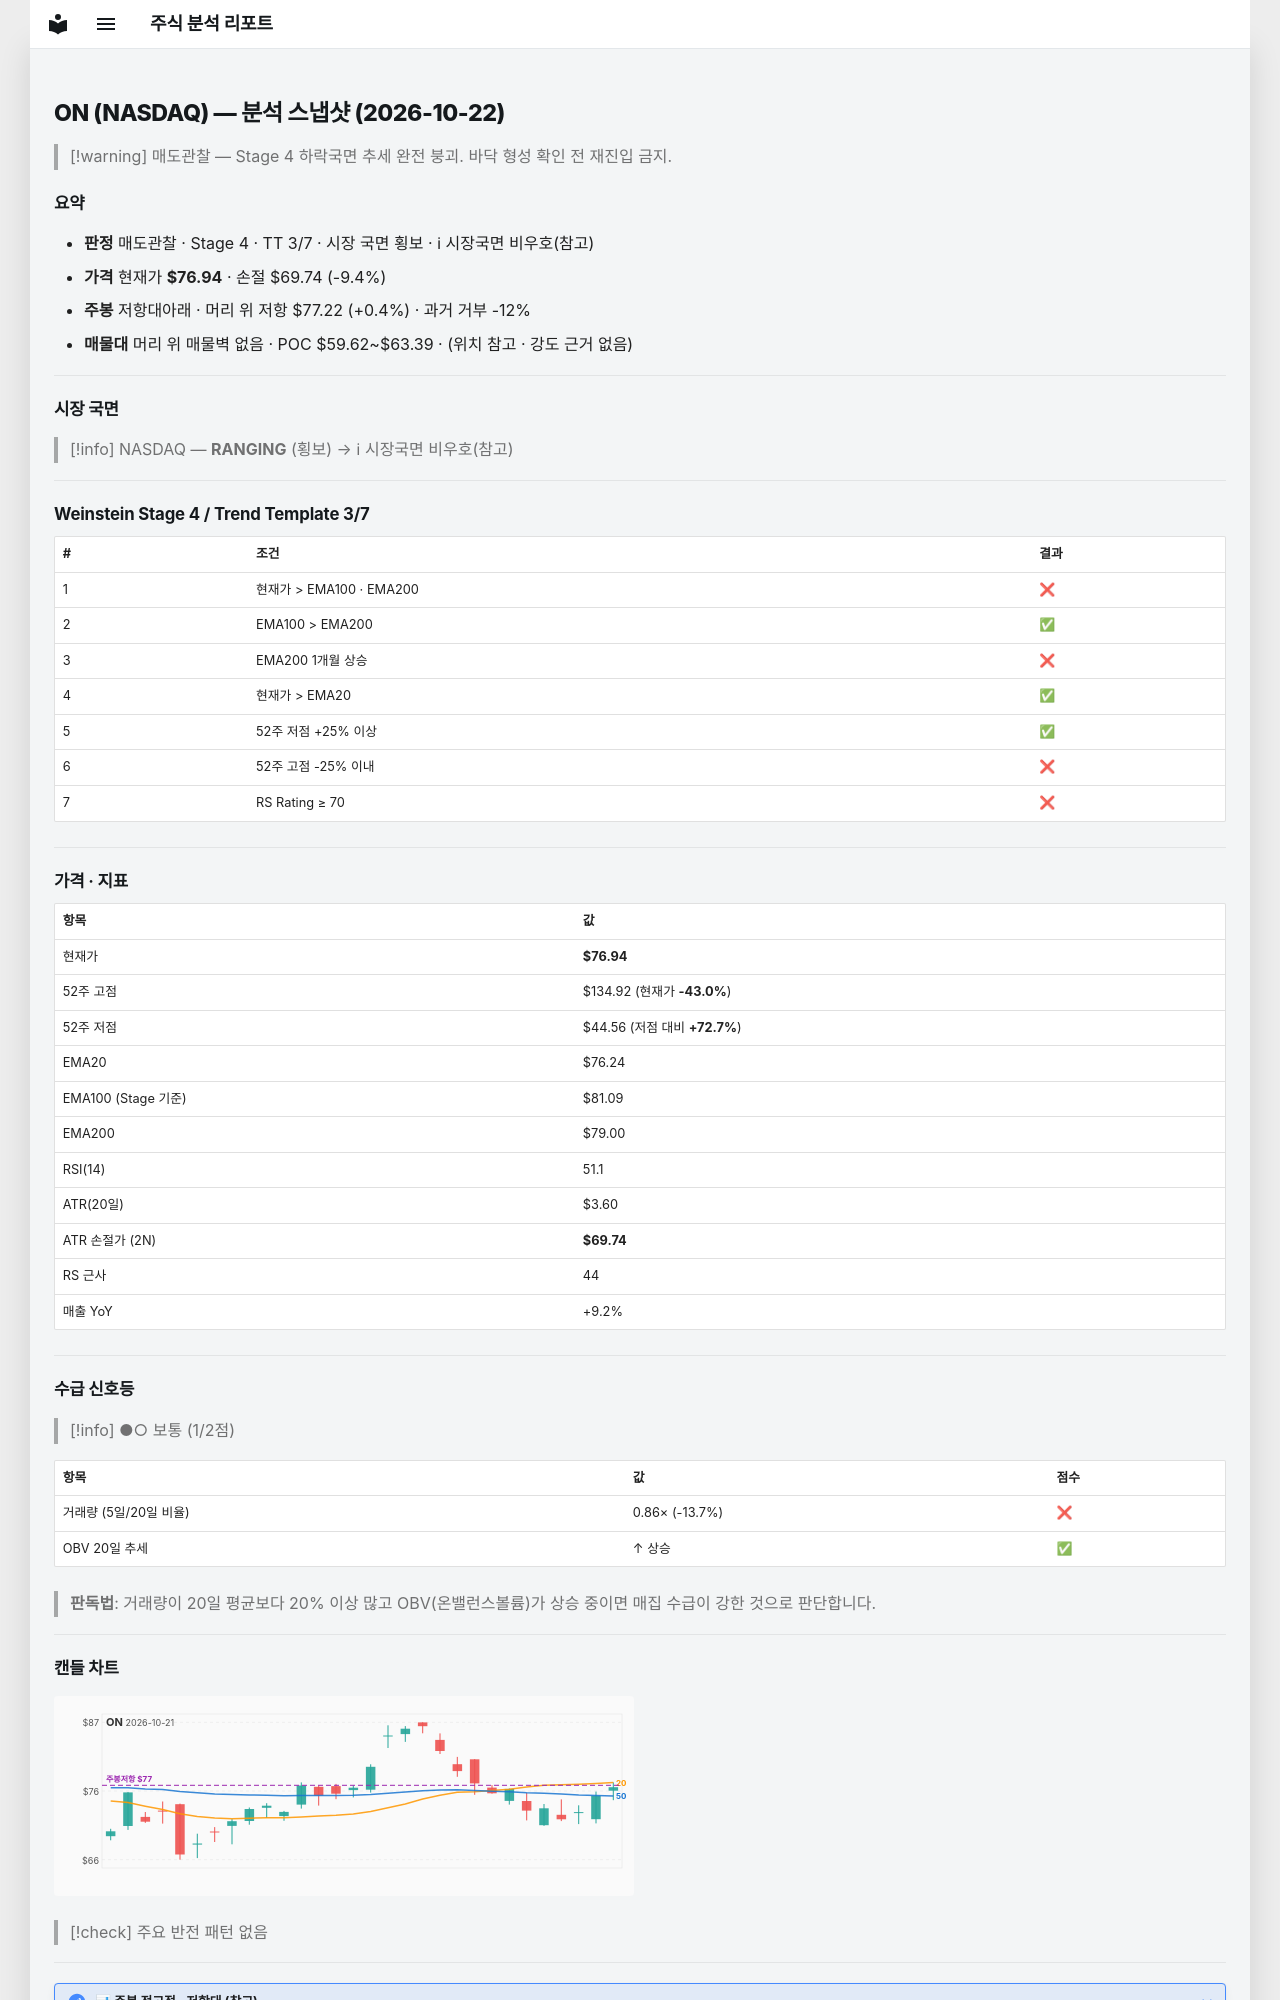

repository: soloandco/stock-reports · page: snapshots/ON-2026-10-22/index.html · generator: mkdocs

---
type: analysis-snapshot
title: ON 분석 스냅샷
ticker: ON
market: NASDAQ
created: 2026-10-22
updated: 2026-10-22
bar-date: 2026-10-21
verdict: 매도관찰
real-rr: 0.04
sma50-gap-pct: 0.9
weekly-position: 저항대아래
weekly-overhead-price: 77.22
weekly-overhead-pct: 0.4
stage: 4
trend-template-score: 3
tt-max: 7
ma-set: ema-20-100-200
price: 76.94000244140625
stop-price: 69.7401195663649
market-regime: RANGING
supply-demand-score: 1/2
supply-demand-label: 보통
status: tracking
tags:
  - stock-agent
  - watchlist
  - ON
  - analysis
related:
  - "[[analysis-template]]"
---

# ON (NASDAQ) — 분석 스냅샷 (2026-10-22)

> [!warning] 매도관찰 — Stage 4 하락국면
> 추세 완전 붕괴. 바닥 형성 확인 전 재진입 금지.

## 요약

- **판정** 매도관찰 · Stage 4 · TT 3/7 · 시장 국면 횡보 · ℹ 시장국면 비우호(참고)
- **가격** 현재가 **$76.94** · 손절 $69.74 (-9.4%)
- **주봉** 저항대아래 · 머리 위 저항 $77.22 (+0.4%) · 과거 거부 -12%
- **매물대** 머리 위 매물벽 없음 · POC $59.62~$63.39 · (위치 참고 · 강도 근거 없음)

---

## 시장 국면

> [!info] NASDAQ — **RANGING** (횡보) → ℹ 시장국면 비우호(참고)

---

## Weinstein Stage 4 / Trend Template 3/7

| # | 조건 | 결과 |
|---|------|------|
| 1 | 현재가 > EMA100 · EMA200 | ❌ |
| 2 | EMA100 > EMA200 | ✅ |
| 3 | EMA200 1개월 상승 | ❌ |
| 4 | 현재가 > EMA20 | ✅ |
| 5 | 52주 저점 +25% 이상 | ✅ |
| 6 | 52주 고점 -25% 이내 | ❌ |
| 7 | RS Rating ≥ 70 | ❌ |

---

## 가격 · 지표

| 항목 | 값 |
|------|---|
| 현재가 | **$76.94** |
| 52주 고점 | $134.92 (현재가 **-43.0%**) |
| 52주 저점 | $44.56 (저점 대비 **+72.7%**) |
| EMA20 | $76.24 |
| EMA100 (Stage 기준) | $81.09 |
| EMA200 | $79.00 |
| RSI(14) | 51.1 |
| ATR(20일) | $3.60 |
| ATR 손절가 (2N) | **$69.74** |
| RS 근사 | 44 |
| 매출 YoY | +9.2% |

---
## 수급 신호등

> [!info] ●○ 보통 (1/2점)

| 항목 | 값 | 점수 |
|------|------|------|
| 거래량 (5일/20일 비율) | 0.86× (-13.7%) | ❌ |
| OBV 20일 추세 | ↑ 상승 | ✅ |

> **판독법**: 거래량이 20일 평균보다 20% 이상 많고 OBV(온밸런스볼륨)가 상승 중이면 매집 수급이 강한 것으로 판단합니다.

---
